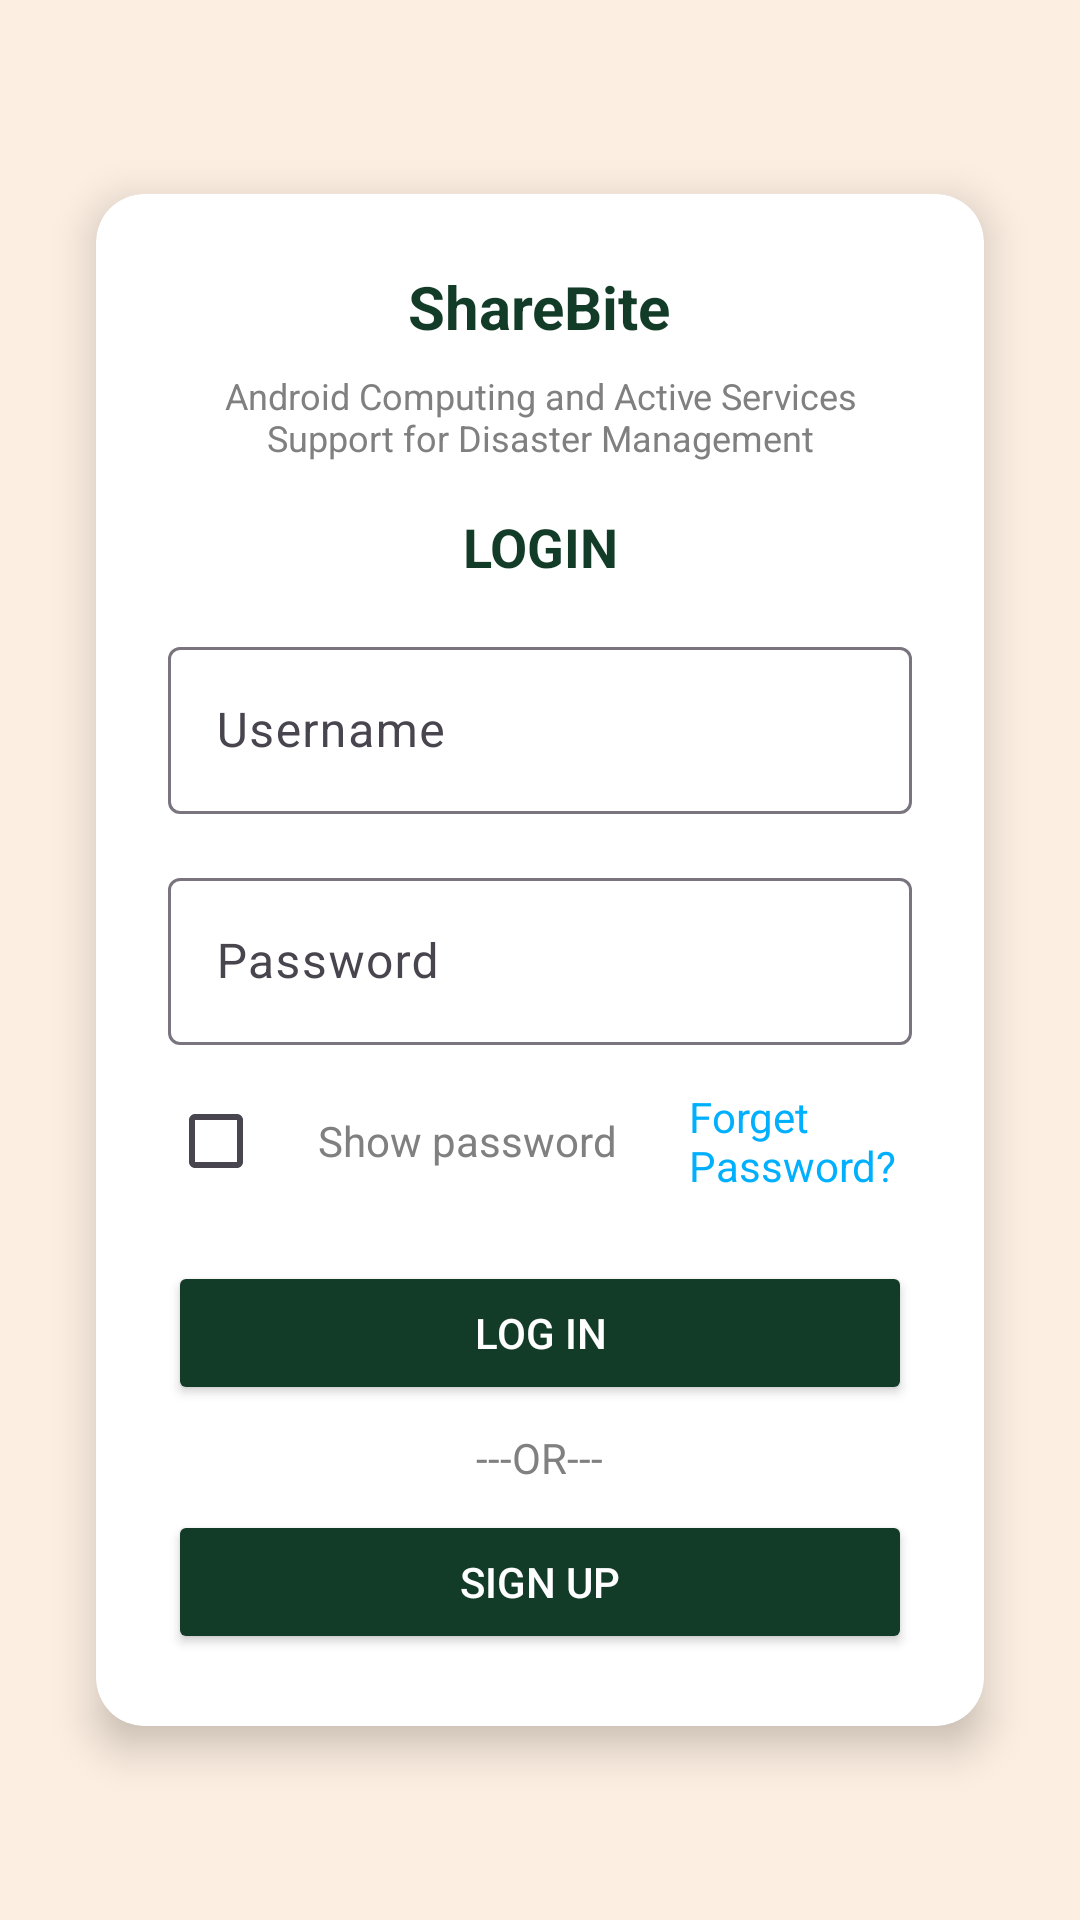

Android layout source for this screen:
<!-- AndroidManifest.xml: application theme Theme.ShareBite -->
<!-- res/layout/activity_login.xml -->
<?xml version="1.0" encoding="utf-8"?>
<androidx.constraintlayout.widget.ConstraintLayout
    xmlns:android="http://schemas.android.com/apk/res/android"
    xmlns:app="http://schemas.android.com/apk/res-auto"
    android:layout_width="match_parent"
    android:layout_height="match_parent"
    android:background="@color/brown"
    android:padding="16dp"
    xmlns:tools="http://schemas.android.com/tools"
   >

    
    <androidx.cardview.widget.CardView
        android:id="@+id/card_view"
        android:layout_width="0dp"
        android:layout_height="wrap_content"
        android:layout_margin="16dp"
        app:cardCornerRadius="16dp"
        app:cardElevation="8dp"
        app:cardBackgroundColor="#FFFFFF"
        app:layout_constraintTop_toTopOf="parent"
        app:layout_constraintBottom_toBottomOf="parent"
        app:layout_constraintStart_toStartOf="parent"
        app:layout_constraintEnd_toEndOf="parent">

        <LinearLayout
            android:layout_width="match_parent"
            android:layout_height="wrap_content"
            android:orientation="vertical"
            android:padding="24dp"
            android:gravity="center">

            
            <TextView
                android:id="@+id/title"
                android:layout_width="wrap_content"
                android:layout_height="wrap_content"
                android:text="@string/app_name"
                android:textSize="20sp"
                android:textStyle="bold"
                android:textColor="@color/green"
                android:gravity="center"
                android:paddingBottom="8dp" />

            
            <TextView
                android:id="@+id/subtitle"
                android:layout_width="wrap_content"
                android:layout_height="wrap_content"
                android:text="Android Computing and Active Services Support for Disaster Management"
                android:textSize="12sp"
                android:textColor="#808080"
                android:gravity="center"
                android:paddingBottom="16dp" />

            
            <TextView
                android:id="@+id/login_label"
                android:layout_width="wrap_content"
                android:layout_height="wrap_content"
                android:text="LOGIN"
                android:textSize="18sp"
                android:textStyle="bold"
                android:textColor="@color/green"
                android:gravity="center"
                android:paddingBottom="16dp" />

            
            <com.google.android.material.textfield.TextInputLayout
                android:layout_width="match_parent"
                android:layout_height="wrap_content"
                android:hint="Username"
                android:layout_marginBottom="16dp">

                <com.google.android.material.textfield.TextInputEditText
                    android:id="@+id/username"
                    android:layout_width="match_parent"
                    android:layout_height="wrap_content"
                    android:inputType="text" />
            </com.google.android.material.textfield.TextInputLayout>

            
            <com.google.android.material.textfield.TextInputLayout
                android:layout_width="match_parent"
                android:layout_height="wrap_content"
                android:hint="Password"
                android:layout_marginBottom="8dp">

                <com.google.android.material.textfield.TextInputEditText
                    android:id="@+id/password"
                    android:layout_width="match_parent"
                    android:layout_height="wrap_content"
                    android:inputType="textPassword" />
            </com.google.android.material.textfield.TextInputLayout>

            
            <LinearLayout
                android:layout_width="match_parent"
                android:layout_height="wrap_content"
                android:orientation="horizontal"
                android:gravity="center_vertical"
                android:layout_marginBottom="16dp">

                <CheckBox
                    android:id="@+id/show_password"
                    android:layout_width="wrap_content"
                    android:layout_height="wrap_content" />

                <TextView
                    android:layout_width="wrap_content"
                    android:layout_height="wrap_content"
                    android:text="Show password"
                    android:textColor="#808080"
                    android:paddingStart="2dp" />
                <TextView
                    android:layout_width="wrap_content"
                    android:layout_height="wrap_content"
                    android:text="Forget Password?"
                    android:textColor="#00B0FF"
                    android:layout_marginStart="16dp"
                    android:paddingStart="8dp"
                    android:id="@+id/tvPassword"/>

            </LinearLayout>


            
            <Button
                android:id="@+id/login_button_needy"
                android:layout_width="match_parent"
                android:layout_height="wrap_content"
                android:layout_marginBottom="8dp"
                android:backgroundTint="@color/green"
                android:text="LOG IN"
                android:textColor="@color/white" />



            
            <TextView
                android:layout_width="wrap_content"
                android:layout_height="wrap_content"
                android:text="---OR---"
                android:textColor="#808080"
                android:gravity="center"
                android:paddingBottom="8dp" />

            
            <Button
                android:id="@+id/signup_button"
                android:layout_width="match_parent"
                android:layout_height="wrap_content"
                android:text="SIGN UP"
                android:backgroundTint="@color/green"
                android:textColor="#FFFFFF" />
        </LinearLayout>
    </androidx.cardview.widget.CardView>
</androidx.constraintlayout.widget.ConstraintLayout>
<!-- resources referenced by this layout -->
<resources>
  <color name="brown">#FCEEE1</color>
  <color name="green">#133C28</color>
  <color name="white">#FFFFFFFF</color>
  <string name="app_name">ShareBite</string>
  <style name="Theme.ShareBite" parent="Base.Theme.ShareBite" />
  <style name="Base.Theme.ShareBite" parent="Theme.Material3.DayNight.NoActionBar">
          
          
      </style>
</resources>
